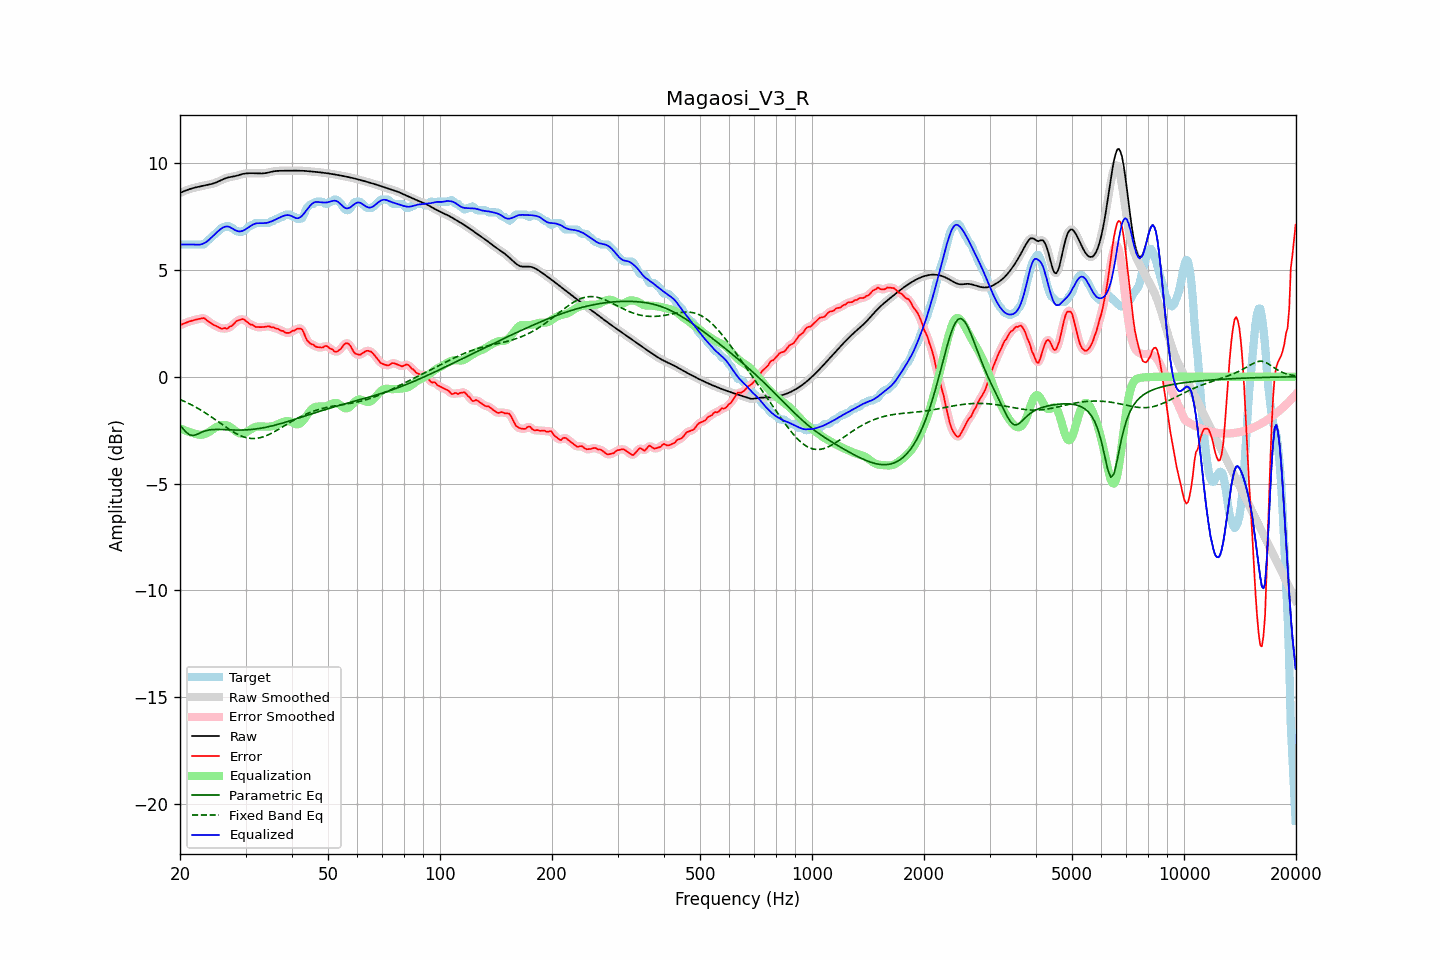

Data behind this chart, as committed beside it:
frequency, raw, error, smoothed, error_smoothed, equalization, parametric_eq, fixed_band_eq, equalized_raw, equalized_smoothed, target
20.00, 8.60, 2.41, 8.60, 2.41, -2.41, -2.27, -1.07, 6.19, 6.19, 6.19
20.20, 8.63, 2.44, 8.63, 2.44, -2.44, -2.36, -1.10, 6.19, 6.19, 6.19
20.40, 8.67, 2.48, 8.67, 2.48, -2.48, -2.45, -1.13, 6.19, 6.19, 6.19
20.61, 8.70, 2.51, 8.70, 2.51, -2.51, -2.53, -1.16, 6.19, 6.19, 6.19
20.81, 8.73, 2.54, 8.73, 2.54, -2.54, -2.61, -1.20, 6.19, 6.19, 6.19
21.02, 8.75, 2.56, 8.76, 2.56, -2.56, -2.66, -1.24, 6.19, 6.19, 6.19
21.23, 8.78, 2.59, 8.78, 2.59, -2.59, -2.72, -1.27, 6.19, 6.19, 6.19
21.44, 8.80, 2.61, 8.80, 2.61, -2.61, -2.74, -1.31, 6.19, 6.19, 6.19
21.66, 8.83, 2.63, 8.83, 2.64, -2.64, -2.75, -1.35, 6.19, 6.19, 6.19
21.87, 8.85, 2.66, 8.85, 2.66, -2.66, -2.74, -1.39, 6.18, 6.18, 6.19
22.09, 8.86, 2.67, 8.86, 2.67, -2.69, -2.72, -1.43, 6.18, 6.18, 6.19
22.31, 8.88, 2.69, 8.88, 2.69, -2.71, -2.68, -1.48, 6.18, 6.18, 6.19
22.54, 8.90, 2.71, 8.90, 2.71, -2.72, -2.65, -1.52, 6.18, 6.18, 6.19
22.76, 8.91, 2.72, 8.91, 2.73, -2.72, -2.61, -1.57, 6.19, 6.19, 6.19
22.99, 8.93, 2.74, 8.93, 2.74, -2.71, -2.58, -1.61, 6.22, 6.22, 6.19
23.22, 8.94, 2.75, 8.94, 2.73, -2.70, -2.55, -1.66, 6.25, 6.25, 6.20
23.45, 8.96, 2.68, 8.96, 2.69, -2.67, -2.53, -1.71, 6.29, 6.29, 6.27
23.69, 8.97, 2.62, 8.97, 2.63, -2.63, -2.51, -1.76, 6.34, 6.34, 6.35
23.92, 8.99, 2.57, 8.99, 2.57, -2.59, -2.49, -1.81, 6.40, 6.40, 6.42
24.16, 9.01, 2.53, 9.01, 2.52, -2.54, -2.48, -1.86, 6.47, 6.47, 6.48
24.40, 9.03, 2.47, 9.03, 2.47, -2.48, -2.47, -1.91, 6.55, 6.55, 6.56
24.65, 9.05, 2.42, 9.05, 2.43, -2.43, -2.47, -1.96, 6.62, 6.62, 6.63
24.89, 9.08, 2.39, 9.08, 2.39, -2.38, -2.47, -2.01, 6.69, 6.69, 6.69
25.14, 9.11, 2.36, 9.11, 2.35, -2.34, -2.47, -2.07, 6.76, 6.76, 6.75
25.39, 9.14, 2.32, 9.14, 2.31, -2.31, -2.47, -2.12, 6.83, 6.83, 6.82
25.65, 9.18, 2.27, 9.18, 2.28, -2.28, -2.47, -2.17, 6.89, 6.89, 6.90
25.91, 9.21, 2.25, 9.21, 2.26, -2.26, -2.47, -2.23, 6.95, 6.95, 6.97
26.16, 9.25, 2.26, 9.25, 2.25, -2.26, -2.48, -2.28, 6.99, 6.99, 6.99
26.43, 9.28, 2.28, 9.28, 2.25, -2.26, -2.48, -2.33, 7.02, 7.02, 7.00
26.69, 9.30, 2.24, 9.30, 2.27, -2.27, -2.48, -2.38, 7.03, 7.03, 7.06
26.96, 9.33, 2.28, 9.33, 2.29, -2.30, -2.49, -2.43, 7.03, 7.02, 7.05
27.23, 9.34, 2.35, 9.34, 2.32, -2.34, -2.49, -2.48, 7.00, 7.00, 6.99
27.50, 9.36, 2.37, 9.36, 2.38, -2.39, -2.49, -2.53, 6.96, 6.96, 6.99
27.77, 9.37, 2.43, 9.37, 2.44, -2.45, -2.49, -2.58, 6.92, 6.92, 6.94
28.05, 9.38, 2.51, 9.38, 2.51, -2.51, -2.50, -2.62, 6.87, 6.87, 6.88
28.33, 9.40, 2.59, 9.40, 2.58, -2.57, -2.50, -2.66, 6.83, 6.83, 6.81
28.62, 9.42, 2.63, 9.42, 2.63, -2.61, -2.50, -2.70, 6.81, 6.81, 6.79
28.90, 9.44, 2.65, 9.45, 2.66, -2.65, -2.50, -2.74, 6.80, 6.80, 6.79
29.19, 9.47, 2.68, 9.47, 2.68, -2.66, -2.50, -2.77, 6.81, 6.81, 6.79
29.48, 9.49, 2.70, 9.49, 2.68, -2.66, -2.50, -2.80, 6.83, 6.83, 6.79
29.78, 9.50, 2.67, 9.50, 2.66, -2.64, -2.49, -2.83, 6.86, 6.86, 6.84
30.08, 9.51, 2.61, 9.51, 2.62, -2.61, -2.49, -2.85, 6.91, 6.91, 6.91
30.38, 9.52, 2.55, 9.52, 2.55, -2.56, -2.48, -2.87, 6.96, 6.96, 6.97
30.68, 9.52, 2.49, 9.52, 2.49, -2.51, -2.48, -2.88, 7.01, 7.01, 7.04
30.99, 9.52, 2.43, 9.52, 2.45, -2.46, -2.47, -2.89, 7.06, 7.06, 7.09
31.30, 9.52, 2.43, 9.52, 2.41, -2.42, -2.47, -2.89, 7.11, 7.11, 7.09
31.61, 9.52, 2.38, 9.52, 2.38, -2.38, -2.46, -2.89, 7.14, 7.14, 7.14
31.93, 9.52, 2.33, 9.52, 2.35, -2.35, -2.45, -2.89, 7.17, 7.17, 7.19
32.24, 9.52, 2.33, 9.52, 2.32, -2.33, -2.44, -2.88, 7.18, 7.18, 7.19
32.57, 9.51, 2.32, 9.51, 2.32, -2.33, -2.43, -2.87, 7.19, 7.19, 7.19
32.89, 9.51, 2.32, 9.51, 2.32, -2.32, -2.41, -2.85, 7.19, 7.19, 7.19
33.22, 9.51, 2.32, 9.51, 2.32, -2.33, -2.40, -2.83, 7.19, 7.19, 7.19
33.55, 9.52, 2.33, 9.52, 2.33, -2.33, -2.39, -2.81, 7.19, 7.19, 7.19
33.89, 9.53, 2.34, 9.53, 2.34, -2.34, -2.37, -2.78, 7.19, 7.19, 7.19
34.23, 9.54, 2.35, 9.54, 2.35, -2.34, -2.36, -2.75, 7.20, 7.20, 7.19
34.57, 9.56, 2.37, 9.56, 2.35, -2.34, -2.34, -2.72, 7.22, 7.22, 7.19
34.92, 9.58, 2.34, 9.58, 2.34, -2.33, -2.32, -2.68, 7.24, 7.24, 7.23
35.27, 9.59, 2.30, 9.59, 2.32, -2.32, -2.31, -2.64, 7.27, 7.27, 7.29
35.62, 9.61, 2.32, 9.61, 2.30, -2.30, -2.29, -2.60, 7.30, 7.30, 7.29
35.97, 9.62, 2.28, 9.62, 2.28, -2.28, -2.27, -2.56, 7.34, 7.34, 7.35
... 635 more rows
